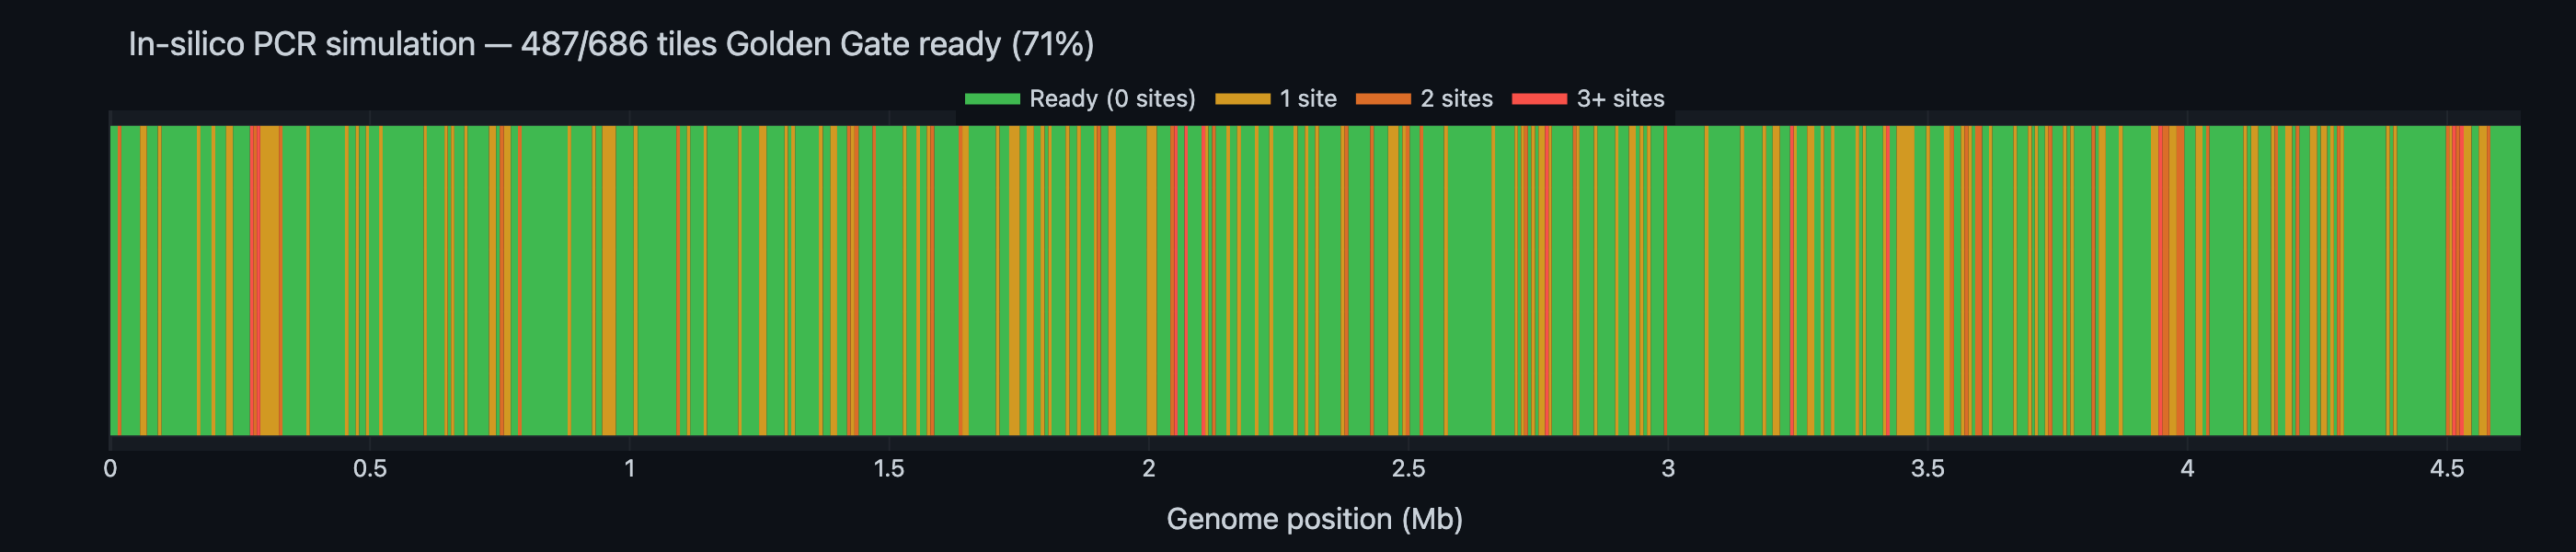

Source data for this figure (header and first rows):
tile, start, end, length, lvl1_group, amplicon_gc, internal_bsai_fwd, internal_bsai_rev, internal_bsai_total, pcr_ready, gg_ready, site_positions
0, 0, 6459, 6459, 0, 52.1, 0, 0, 0, True, True, none
1, 6459, 14079, 7620, 0, 50.75, 0, 0, 0, True, True, none
2, 14079, 21079, 7000, 0, 50.17, 1, 1, 2, False, False, fwd:18888; rev:14834
3, 21079, 27227, 6148, 0, 54.42, 0, 0, 0, True, True, none
4, 27227, 34227, 7000, 0, 52.94, 0, 0, 0, True, True, none
5, 34227, 41931, 7704, 0, 51.95, 0, 0, 0, True, True, none
6, 41931, 49631, 7700, 0, 53.13, 0, 0, 0, True, True, none
7, 49631, 57109, 7478, 0, 52.94, 0, 0, 0, True, True, none
8, 57109, 63264, 6155, 0, 51.52, 0, 1, 1, False, False, rev:59024
9, 63264, 70264, 7000, 0, 55.33, 0, 1, 1, False, False, rev:67831
10, 70264, 77299, 7035, 0, 55, 0, 0, 0, True, True, none
11, 77299, 84299, 7000, 1, 50.96, 0, 0, 0, True, True, none
12, 84299, 91397, 7098, 1, 50.08, 0, 0, 0, True, True, none
13, 91397, 98397, 7000, 1, 54.9, 1, 0, 1, False, False, fwd:96586
14, 98397, 105244, 6847, 1, 53.45, 0, 0, 0, True, True, none
15, 105244, 111433, 6189, 1, 51.58, 0, 0, 0, True, True, none
16, 111433, 117549, 6116, 1, 51.96, 0, 0, 0, True, True, none
17, 117549, 124549, 7000, 1, 51.19, 0, 0, 0, True, True, none
18, 124549, 131549, 7000, 1, 52.96, 0, 0, 0, True, True, none
19, 131549, 138633, 7084, 1, 52.82, 0, 0, 0, True, True, none
20, 138633, 145017, 6384, 1, 51.47, 0, 0, 0, True, True, none
21, 145017, 151599, 6582, 1, 47.87, 0, 0, 0, True, True, none
22, 151599, 159126, 7527, 2, 45.14, 0, 0, 0, True, True, none
23, 159126, 166499, 7373, 2, 54.1, 0, 0, 0, True, True, none
24, 166499, 173499, 7000, 2, 54.89, 0, 1, 1, False, False, rev:166499
25, 173499, 180754, 7255, 2, 51.85, 0, 0, 0, True, True, none
26, 180754, 188650, 7896, 2, 52.22, 0, 0, 0, True, True, none
27, 188650, 194717, 6067, 2, 50.55, 0, 0, 0, True, True, none
28, 194717, 201996, 7279, 2, 50.69, 1, 0, 1, False, False, fwd:200505
29, 201996, 209580, 7584, 2, 53.89, 0, 0, 0, True, True, none
30, 209580, 215979, 6399, 2, 52.6, 0, 0, 0, True, True, none
31, 215979, 222645, 6666, 2, 51.86, 0, 0, 0, True, True, none
32, 222645, 228839, 6194, 2, 51.7, 1, 0, 1, False, False, fwd:228012
33, 228839, 236002, 7163, 3, 48.39, 1, 0, 1, False, False, fwd:228839
34, 236002, 243303, 7301, 3, 48.58, 0, 0, 0, True, True, none
35, 243303, 250303, 7000, 3, 51.29, 0, 0, 0, True, True, none
36, 250303, 256435, 6132, 3, 49.54, 0, 0, 0, True, True, none
37, 256435, 262756, 6321, 3, 51.48, 0, 0, 0, True, True, none
38, 262756, 268960, 6204, 3, 53.95, 0, 0, 0, True, True, none
39, 268960, 275081, 6121, 3, 50.47, 3, 0, 3, False, False, fwd:271029; fwd:273467; fwd:273892
40, 275081, 282081, 7000, 3, 55.71, 1, 1, 2, False, False, fwd:281425; rev:275546
41, 282081, 288399, 6318, 3, 62.71, 1, 2, 3, False, False, fwd:285543; rev:284730; rev:287655
42, 288399, 294799, 6400, 3, 48.52, 1, 0, 1, False, False, fwd:292353
43, 294799, 302573, 7774, 3, 53.01, 1, 0, 1, False, False, fwd:300577
44, 302573, 310026, 7453, 4, 51.39, 0, 1, 1, False, False, rev:304855
45, 310026, 317026, 7000, 4, 44.43, 0, 1, 1, False, False, rev:311248
46, 317026, 324453, 7427, 4, 46.03, 0, 1, 1, False, False, rev:322970
47, 324453, 331496, 7043, 4, 53.46, 2, 0, 2, False, False, fwd:328097; fwd:328655
48, 331496, 338496, 7000, 4, 47.47, 0, 0, 0, True, True, none
49, 338496, 344991, 6495, 4, 52.58, 0, 0, 0, True, True, none
50, 344991, 351181, 6190, 4, 51.57, 0, 0, 0, True, True, none
51, 351181, 357454, 6273, 4, 55.52, 0, 0, 0, True, True, none
52, 357454, 364454, 7000, 4, 52.89, 0, 0, 0, True, True, none
53, 364454, 371221, 6767, 4, 55.81, 0, 0, 0, True, True, none
54, 371221, 377311, 6090, 4, 55.14, 0, 0, 0, True, True, none
55, 377311, 383935, 6624, 5, 51.04, 1, 0, 1, False, False, fwd:381442
56, 383935, 389935, 6000, 5, 51.02, 0, 0, 0, True, True, none
57, 389935, 396287, 6352, 5, 47.5, 0, 0, 0, True, True, none
58, 396287, 403162, 6875, 5, 49.4, 0, 0, 0, True, True, none
59, 403162, 410019, 6857, 5, 50.04, 0, 0, 0, True, True, none
... 626 more rows
